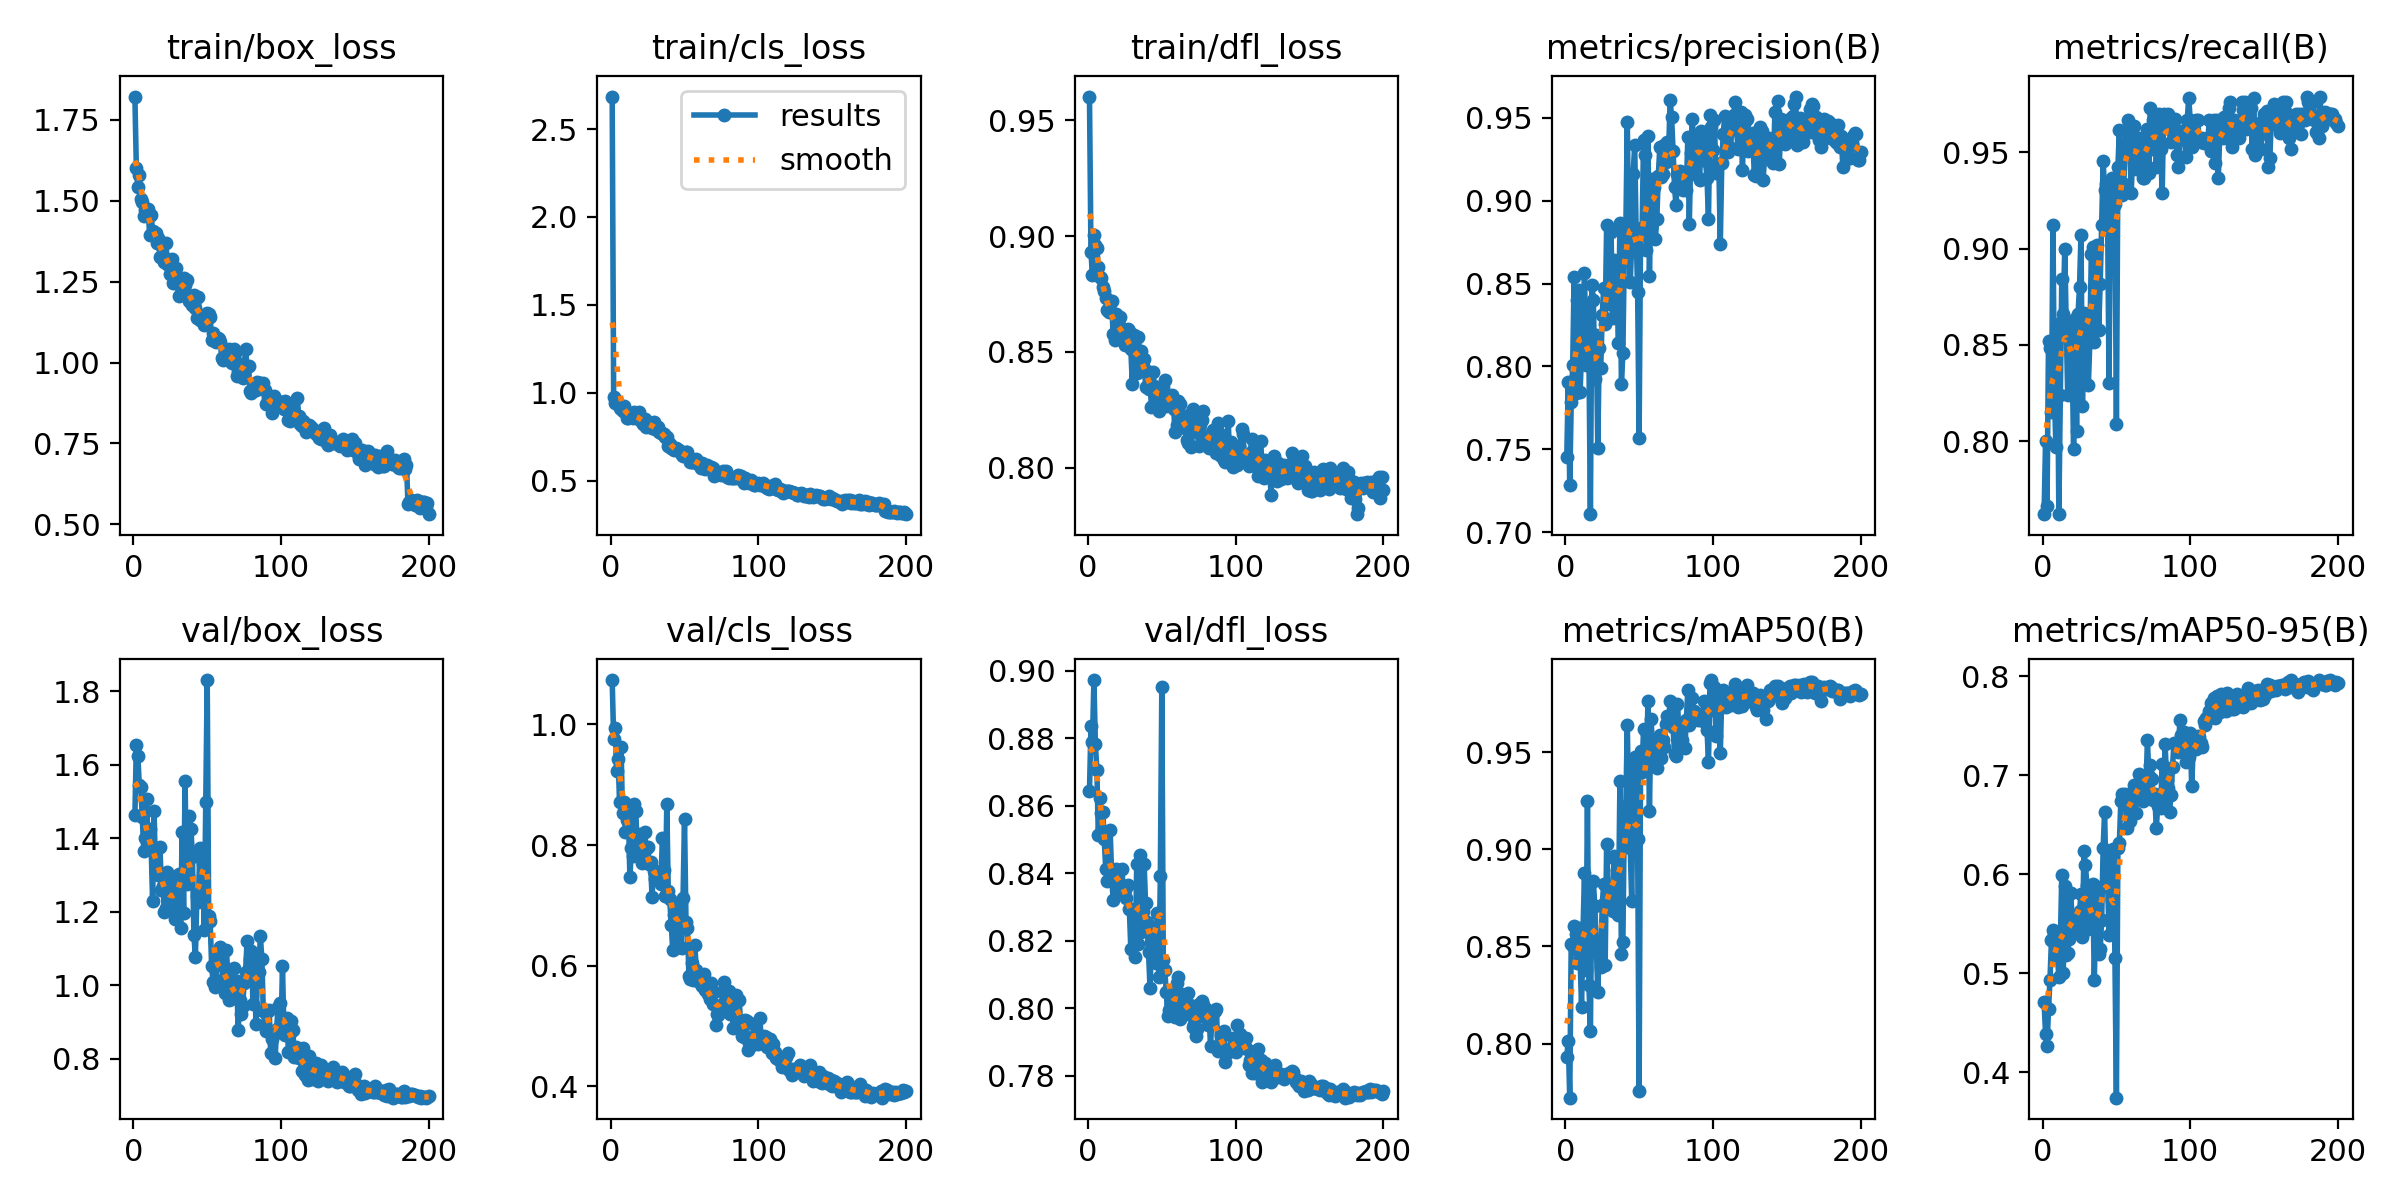

Source data for this figure (header and first rows):
epoch, time, train/box_loss, train/cls_loss, train/dfl_loss, metrics/precision(B), metrics/recall(B), metrics/mAP50(B), metrics/mAP50-95(B), val/box_loss, val/cls_loss, val/dfl_loss, lr/pg0, lr/pg1, lr/pg2
1, 19.15, 1.822, 2.685, 0.9602, 0.7452, 0.7622, 0.7932, 0.4705, 1.462, 1.074, 0.8643, 0.0001983, 0.0001983, 0.08037
2, 27.44, 1.6, 0.9763, 0.893, 0.7907, 0.8, 0.8015, 0.4388, 1.655, 0.9761, 0.8837, 0.0003983, 0.0003983, 0.06057
3, 35.64, 1.544, 0.9399, 0.8832, 0.7283, 0.7667, 0.7722, 0.4261, 1.624, 0.9941, 0.8788, 0.0005982, 0.0005982, 0.04077
4, 43.74, 1.578, 0.9548, 0.9005, 0.7785, 0.8518, 0.8515, 0.4638, 1.544, 0.9224, 0.8972, 0.0007979, 0.0007979, 0.02097
5, 51.81, 1.507, 0.9371, 0.8962, 0.801, 0.8485, 0.8501, 0.4934, 1.54, 0.943, 0.8782, 0.0009973, 0.0009973, 0.001167
6, 59.92, 1.495, 0.9147, 0.8947, 0.854, 0.8154, 0.8605, 0.5336, 1.458, 0.8714, 0.8707, 0.0009985, 0.0009985, 0.0009985
7, 68.01, 1.453, 0.9101, 0.8868, 0.7839, 0.9123, 0.8565, 0.5432, 1.366, 0.9629, 0.8512, 0.0009978, 0.0009978, 0.0009978
8, 76.11, 1.47, 0.8957, 0.8822, 0.8403, 0.8242, 0.8413, 0.5409, 1.401, 0.8532, 0.8624, 0.000997, 0.000997, 0.000997
9, 84.18, 1.472, 0.923, 0.8821, 0.8464, 0.797, 0.8595, 0.5251, 1.506, 0.8714, 0.8577, 0.0009961, 0.0009961, 0.0009961
10, 92.23, 1.475, 0.9031, 0.8781, 0.7846, 0.8608, 0.844, 0.5178, 1.371, 0.8212, 0.8582, 0.0009951, 0.0009951, 0.0009951
11, 100.3, 1.394, 0.8551, 0.8763, 0.8074, 0.7622, 0.819, 0.4963, 1.425, 0.8412, 0.8501, 0.0009939, 0.0009939, 0.0009939
12, 108.3, 1.456, 0.8582, 0.8731, 0.8142, 0.8242, 0.8579, 0.5315, 1.381, 0.8495, 0.8413, 0.0009926, 0.0009926, 0.0009926
13, 116.4, 1.405, 0.8706, 0.8683, 0.8562, 0.8844, 0.8879, 0.5991, 1.228, 0.7464, 0.8377, 0.0009912, 0.0009912, 0.0009912
14, 124.5, 1.399, 0.8702, 0.8674, 0.801, 0.8659, 0.8381, 0.4999, 1.474, 0.7945, 0.8417, 0.0009897, 0.0009897, 0.0009897
15, 132.7, 1.401, 0.8554, 0.868, 0.8366, 0.9, 0.9246, 0.5876, 1.306, 0.7817, 0.8527, 0.0009881, 0.0009881, 0.0009881
16, 140.8, 1.369, 0.8908, 0.872, 0.8068, 0.8606, 0.8304, 0.5179, 1.372, 0.8681, 0.8398, 0.0009863, 0.0009863, 0.0009863
17, 148.9, 1.386, 0.8684, 0.8579, 0.7109, 0.8242, 0.8064, 0.5202, 1.3, 0.8571, 0.8322, 0.0009844, 0.0009844, 0.0009844
18, 157.1, 1.325, 0.8563, 0.8554, 0.8492, 0.8576, 0.8833, 0.5344, 1.377, 0.7925, 0.8375, 0.0009825, 0.0009825, 0.0009825
19, 165.2, 1.363, 0.8889, 0.8662, 0.8402, 0.8604, 0.8835, 0.5813, 1.258, 0.8031, 0.8412, 0.0009803, 0.0009803, 0.0009803
20, 173.2, 1.329, 0.8465, 0.8597, 0.7927, 0.8424, 0.8709, 0.5551, 1.271, 0.8176, 0.8407, 0.0009781, 0.0009781, 0.0009781
21, 181.4, 1.309, 0.8312, 0.8618, 0.8191, 0.7959, 0.8506, 0.5536, 1.199, 0.7695, 0.8358, 0.0009758, 0.0009758, 0.0009758
22, 189.5, 1.37, 0.8241, 0.865, 0.7506, 0.8636, 0.8266, 0.5441, 1.209, 0.7886, 0.837, 0.0009733, 0.0009733, 0.0009733
23, 197.6, 1.306, 0.8494, 0.8582, 0.8108, 0.8053, 0.8522, 0.5589, 1.309, 0.8217, 0.8414, 0.0009707, 0.0009707, 0.0009707
24, 205.7, 1.3, 0.8035, 0.8576, 0.7988, 0.8661, 0.8396, 0.5544, 1.211, 0.7936, 0.834, 0.000968, 0.000968, 0.000968
25, 213.8, 1.273, 0.8257, 0.8531, 0.8311, 0.8798, 0.8715, 0.5624, 1.259, 0.797, 0.8351, 0.0009652, 0.0009652, 0.0009652
26, 221.9, 1.321, 0.8248, 0.8546, 0.8472, 0.9072, 0.8822, 0.5796, 1.238, 0.7683, 0.8328, 0.0009623, 0.0009623, 0.0009623
27, 230.1, 1.245, 0.8235, 0.86, 0.8255, 0.8182, 0.8406, 0.5367, 1.295, 0.7723, 0.8365, 0.0009593, 0.0009593, 0.0009593
28, 238.2, 1.261, 0.8, 0.8592, 0.8852, 0.8667, 0.903, 0.6229, 1.181, 0.7147, 0.8295, 0.0009561, 0.0009561, 0.0009561
29, 246.4, 1.293, 0.8316, 0.8515, 0.8451, 0.8606, 0.8783, 0.6088, 1.201, 0.7576, 0.8176, 0.0009529, 0.0009529, 0.0009529
30, 254.5, 1.243, 0.7913, 0.8363, 0.8377, 0.8602, 0.8764, 0.5895, 1.255, 0.7444, 0.8294, 0.0009495, 0.0009495, 0.0009495
31, 262.6, 1.204, 0.7915, 0.8574, 0.8809, 0.8294, 0.8754, 0.5445, 1.303, 0.7567, 0.8285, 0.000946, 0.000946, 0.000946
32, 270.7, 1.241, 0.8075, 0.8499, 0.8292, 0.8515, 0.8683, 0.5669, 1.156, 0.7447, 0.8152, 0.0009425, 0.0009425, 0.0009425
33, 278.9, 1.235, 0.7783, 0.8411, 0.8642, 0.897, 0.8965, 0.5564, 1.418, 0.7482, 0.8428, 0.0009388, 0.0009388, 0.0009388
34, 287, 1.262, 0.7729, 0.8566, 0.8463, 0.9011, 0.8949, 0.5904, 1.196, 0.7351, 0.8191, 0.000935, 0.000935, 0.000935
35, 295, 1.239, 0.7704, 0.8498, 0.8573, 0.8515, 0.8892, 0.4932, 1.555, 0.8109, 0.8455, 0.0009311, 0.0009311, 0.0009311
36, 303.1, 1.256, 0.765, 0.8505, 0.8138, 0.8818, 0.8663, 0.5566, 1.277, 0.7593, 0.8226, 0.0009271, 0.0009271, 0.0009271
37, 311.2, 1.209, 0.7452, 0.844, 0.8868, 0.9017, 0.935, 0.5872, 1.296, 0.7154, 0.8288, 0.0009229, 0.0009229, 0.0009229
38, 319.3, 1.19, 0.7504, 0.8469, 0.7894, 0.8576, 0.8462, 0.5195, 1.462, 0.8675, 0.8428, 0.0009187, 0.0009187, 0.0009187
39, 327.4, 1.189, 0.6994, 0.835, 0.8082, 0.8818, 0.8522, 0.5242, 1.425, 0.7231, 0.8312, 0.0009144, 0.0009144, 0.0009144
40, 335.5, 1.178, 0.7098, 0.8418, 0.8692, 0.9121, 0.9176, 0.5534, 1.348, 0.7099, 0.8257, 0.00091, 0.00091, 0.00091
41, 343.7, 1.209, 0.6834, 0.8339, 0.882, 0.9455, 0.9222, 0.6261, 1.136, 0.6679, 0.8168, 0.0009055, 0.0009055, 0.0009055
42, 351.9, 1.169, 0.6815, 0.836, 0.9475, 0.9303, 0.9641, 0.6627, 1.078, 0.6268, 0.806, 0.0009008, 0.0009008, 0.0009008
43, 360.1, 1.137, 0.6761, 0.8264, 0.8736, 0.9333, 0.917, 0.5883, 1.244, 0.6835, 0.8195, 0.0008961, 0.0008961, 0.0008961
44, 368.2, 1.201, 0.6868, 0.8415, 0.8511, 0.9183, 0.9008, 0.5927, 1.226, 0.6909, 0.8214, 0.0008913, 0.0008913, 0.0008913
45, 376.3, 1.131, 0.6797, 0.8352, 0.8741, 0.8303, 0.8732, 0.5384, 1.374, 0.7009, 0.8239, 0.0008864, 0.0008864, 0.0008864
46, 384.4, 1.138, 0.6744, 0.8333, 0.9163, 0.9291, 0.9432, 0.6153, 1.233, 0.6308, 0.8135, 0.0008814, 0.0008814, 0.0008814
47, 392.5, 1.135, 0.6642, 0.8298, 0.9336, 0.9367, 0.9475, 0.5737, 1.33, 0.6602, 0.8282, 0.0008763, 0.0008763, 0.0008763
48, 400.7, 1.116, 0.6455, 0.8247, 0.8809, 0.9212, 0.9342, 0.6255, 1.151, 0.6289, 0.8091, 0.0008711, 0.0008711, 0.0008711
49, 409, 1.127, 0.6401, 0.8301, 0.8447, 0.9233, 0.9051, 0.5153, 1.5, 0.7117, 0.8392, 0.0008658, 0.0008658, 0.0008658
50, 417.3, 1.152, 0.6499, 0.834, 0.7567, 0.8091, 0.7757, 0.3743, 1.831, 0.8427, 0.8951, 0.0008605, 0.0008605, 0.0008605
51, 425.4, 1.149, 0.6644, 0.835, 0.8835, 0.9422, 0.9504, 0.6269, 1.187, 0.6726, 0.8143, 0.000855, 0.000855, 0.000855
52, 433.6, 1.14, 0.6627, 0.8381, 0.8806, 0.9614, 0.9399, 0.6313, 1.175, 0.6627, 0.8113, 0.0008495, 0.0008495, 0.0008495
53, 441.7, 1.071, 0.628, 0.8267, 0.9364, 0.9333, 0.962, 0.674, 1.052, 0.5826, 0.8049, 0.0008439, 0.0008439, 0.0008439
54, 449.8, 1.09, 0.6035, 0.8314, 0.9273, 0.9276, 0.9612, 0.6811, 1.008, 0.5773, 0.7977, 0.0008381, 0.0008381, 0.0008381
55, 458.1, 1.067, 0.6084, 0.8309, 0.8705, 0.9333, 0.9442, 0.6734, 0.9947, 0.6043, 0.7996, 0.0008323, 0.0008323, 0.0008323
56, 466.2, 1.063, 0.6066, 0.8309, 0.9389, 0.9546, 0.9764, 0.6812, 1.015, 0.5767, 0.8012, 0.0008265, 0.0008265, 0.0008265
57, 474.4, 1.075, 0.6164, 0.8315, 0.8548, 0.9606, 0.9195, 0.6462, 1.065, 0.6336, 0.801, 0.0008205, 0.0008205, 0.0008205
58, 482.6, 1.072, 0.6213, 0.8255, 0.9061, 0.9667, 0.9673, 0.6751, 1.079, 0.5923, 0.805, 0.0008145, 0.0008145, 0.0008145
59, 490.7, 1.064, 0.5993, 0.8156, 0.9132, 0.9576, 0.9555, 0.6537, 1.105, 0.5742, 0.7975, 0.0008084, 0.0008084, 0.0008084
60, 498.9, 1.014, 0.5909, 0.8184, 0.9081, 0.9287, 0.9561, 0.6655, 1.056, 0.5853, 0.8075, 0.0008022, 0.0008022, 0.0008022
... 140 more rows
